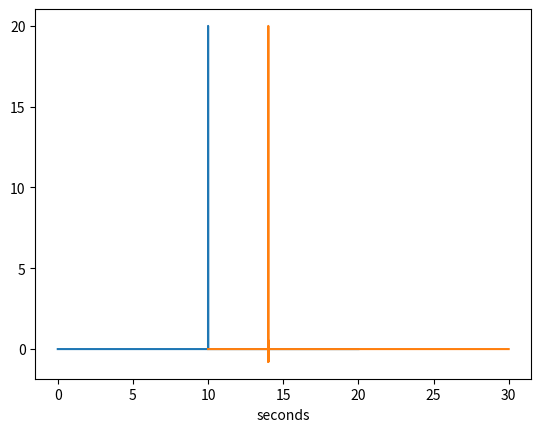

Source code (Python):
import math
import numpy as np  
import matplotlib.pyplot as plt
from scipy import signal

def gene_sample():
    Hz = 200
    Period = 1/Hz    #サンプリング周期は0.001s
    Number = 4000
    y = np.zeros((1,Number))
    y[0][int(Number/2)] = 20
    t = [i/Hz for i in range(0,Number)]
    
    return t,y,Period,Number

def w(t , D , Lw):
    if (D - Lw / 2) <= t <= (D + Lw / 2):
        w_tD = 0.54 + 0.46 * (np.cos(2 * np.pi * ((t - D) / Lw)))  
    else:
        w_tD = 0
        
    return w_tD

def hw(T , t , D ,Lw):
    #print(w(t , D , Lw))
    h_w = np.sinc( (np.pi / T) * (t - D) ) * w(t , D , Lw)
    return h_w

t,y,p,num = gene_sample()
h_w = [hw(p,i * p, 4, p * 10) for i in range(0,num)]
#print(np.array(h_w))   #検証用
plt.plot(t,y[0])
plt.xlabel("seconds")
y = y[0]
print(len(y),len(h_w))  #検証用
con = np.convolve( np.array(h_w),y,mode='same')
#print(len(con))    #検証用
print(con)
i = [x + 10 for x in t]

plt.plot(i,con)

plt.show()

#print(hw(30,30,34,8))     #検証用 
